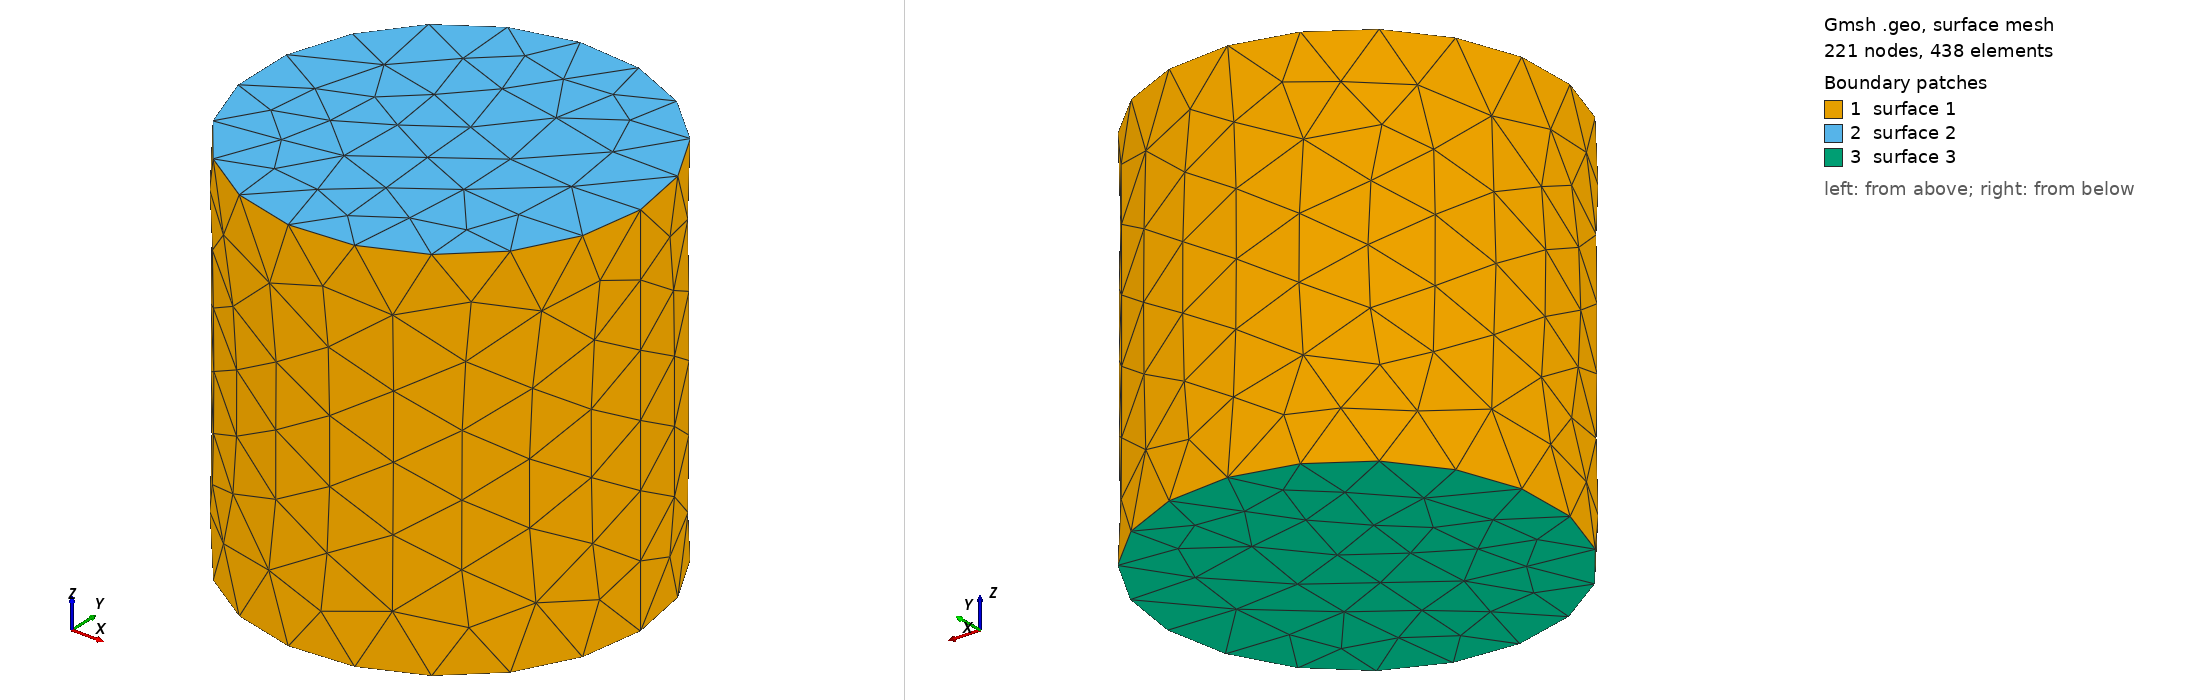

Gmsh geometry script, surface-meshed: 221 nodes, 438 surface elements. Boundary patches (legend numbers): 1 surface 1, 2 surface 2, 3 surface 3. Left view from above one corner, right view from below the opposite corner. The script declares no physical surfaces, so the legend lists its geometric surfaces. The drawing asked Gmsh for element sizes between 1% and 20% of the model's largest extent; the script's own settings can give other sizes.

=== cylinder_r05_h1.geo (drawn) ===
// Gmsh project created on Fri Dec 04 11:43:40 2020
SetFactory("OpenCASCADE");
//+
Cylinder(1) = {0, 0, -0.5, 0, 0, 1, 0.5, 2*Pi};
